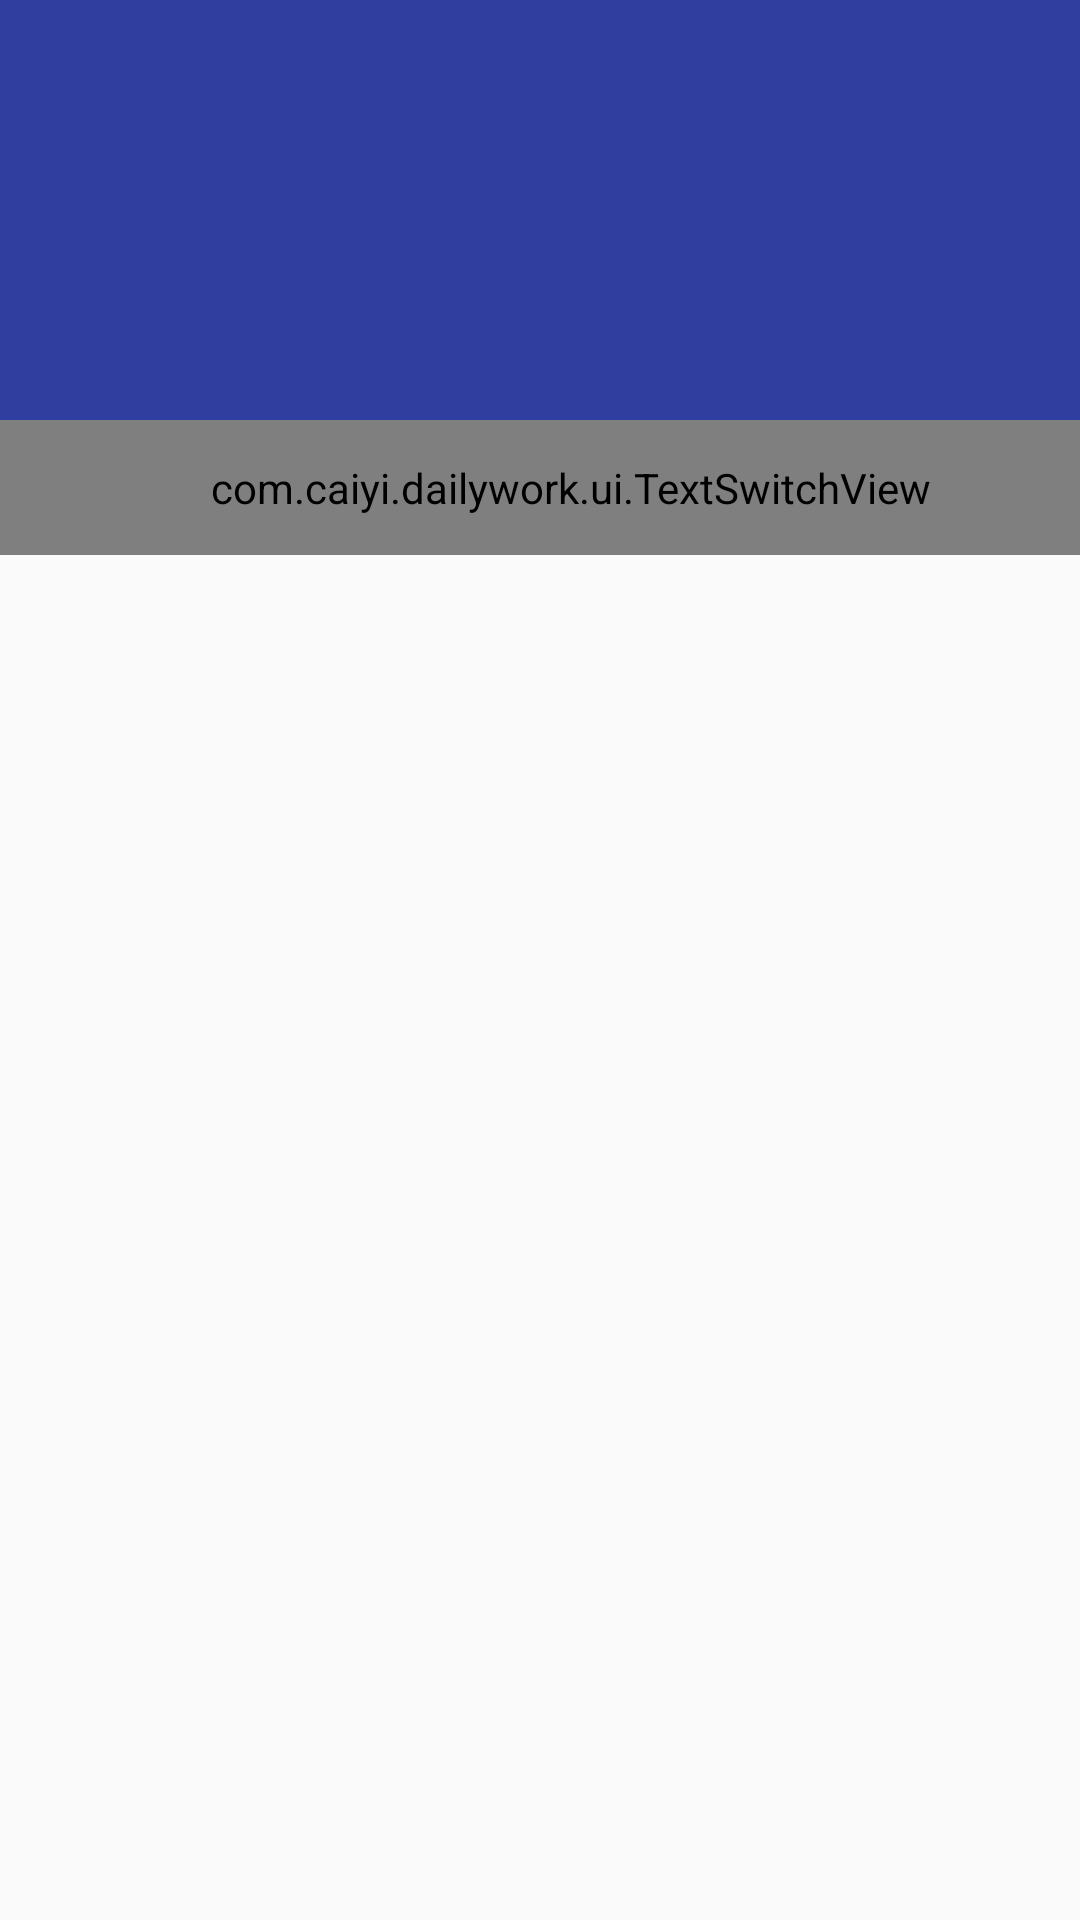

Reconstruct the res/layout file that produces this screen, plus the resources it refers to.
<!-- AndroidManifest.xml: application theme AppTheme -->
<!-- res/layout/activity_banner.xml -->
<?xml version="1.0" encoding="utf-8"?>
<LinearLayout xmlns:android="http://schemas.android.com/apk/res/android"
    xmlns:app="http://schemas.android.com/apk/res-auto"
    android:orientation="vertical"
    android:layout_width="match_parent"
    android:layout_height="match_parent">

    
    <FrameLayout
        android:layout_width="match_parent"
        android:layout_height="140dp">

        <android.support.v4.view.ViewPager
            android:id="@+id/vp_banner"
            android:layout_width="match_parent"
            android:layout_height="match_parent"
            android:background="@color/colorPrimaryDark"/>


        <LinearLayout
            android:id="@+id/ll_indicator"
            android:layout_width="wrap_content"
            android:layout_height="20dp"
            android:layout_gravity="bottom|center"
            android:gravity="center"
            android:layout_marginBottom="5dp"
            android:layout_marginRight="10dp"
            android:layout_marginTop="5dp"
            android:orientation="horizontal"
            />

    </FrameLayout>

    <com.caiyi.dailywork.ui.TextSwitchView
        android:id="@+id/tsv"
        android:background="@color/gjj_text_green"
        android:layout_width="match_parent"
        android:layout_height="45dp"
        android:paddingLeft="20dp"
        app:tsv_maxLine="1"
        app:tsv_textColor="@color/gjj_white"
        app:tsv_textGravity="left"
        app:tsv_textSize="20dp"
        />



</LinearLayout>
<!-- resources referenced by this layout -->
<resources>
  <color name="colorPrimaryDark">#303F9F</color>
  <color name="gjj_text_green">#ff2ecc71</color>
  <color name="gjj_white">#FFFFFFFF</color>
  <style name="AppTheme" parent="Theme.AppCompat.Light.DarkActionBar">
          
          <item name="colorPrimary">@color/colorPrimary</item>
          <item name="colorPrimaryDark">@color/colorPrimaryDark</item>
          <item name="colorAccent">@color/colorAccent</item>
      </style>
  <color name="colorPrimary">#3F51B5</color>
  <color name="colorAccent">#FF4081</color>
</resources>
